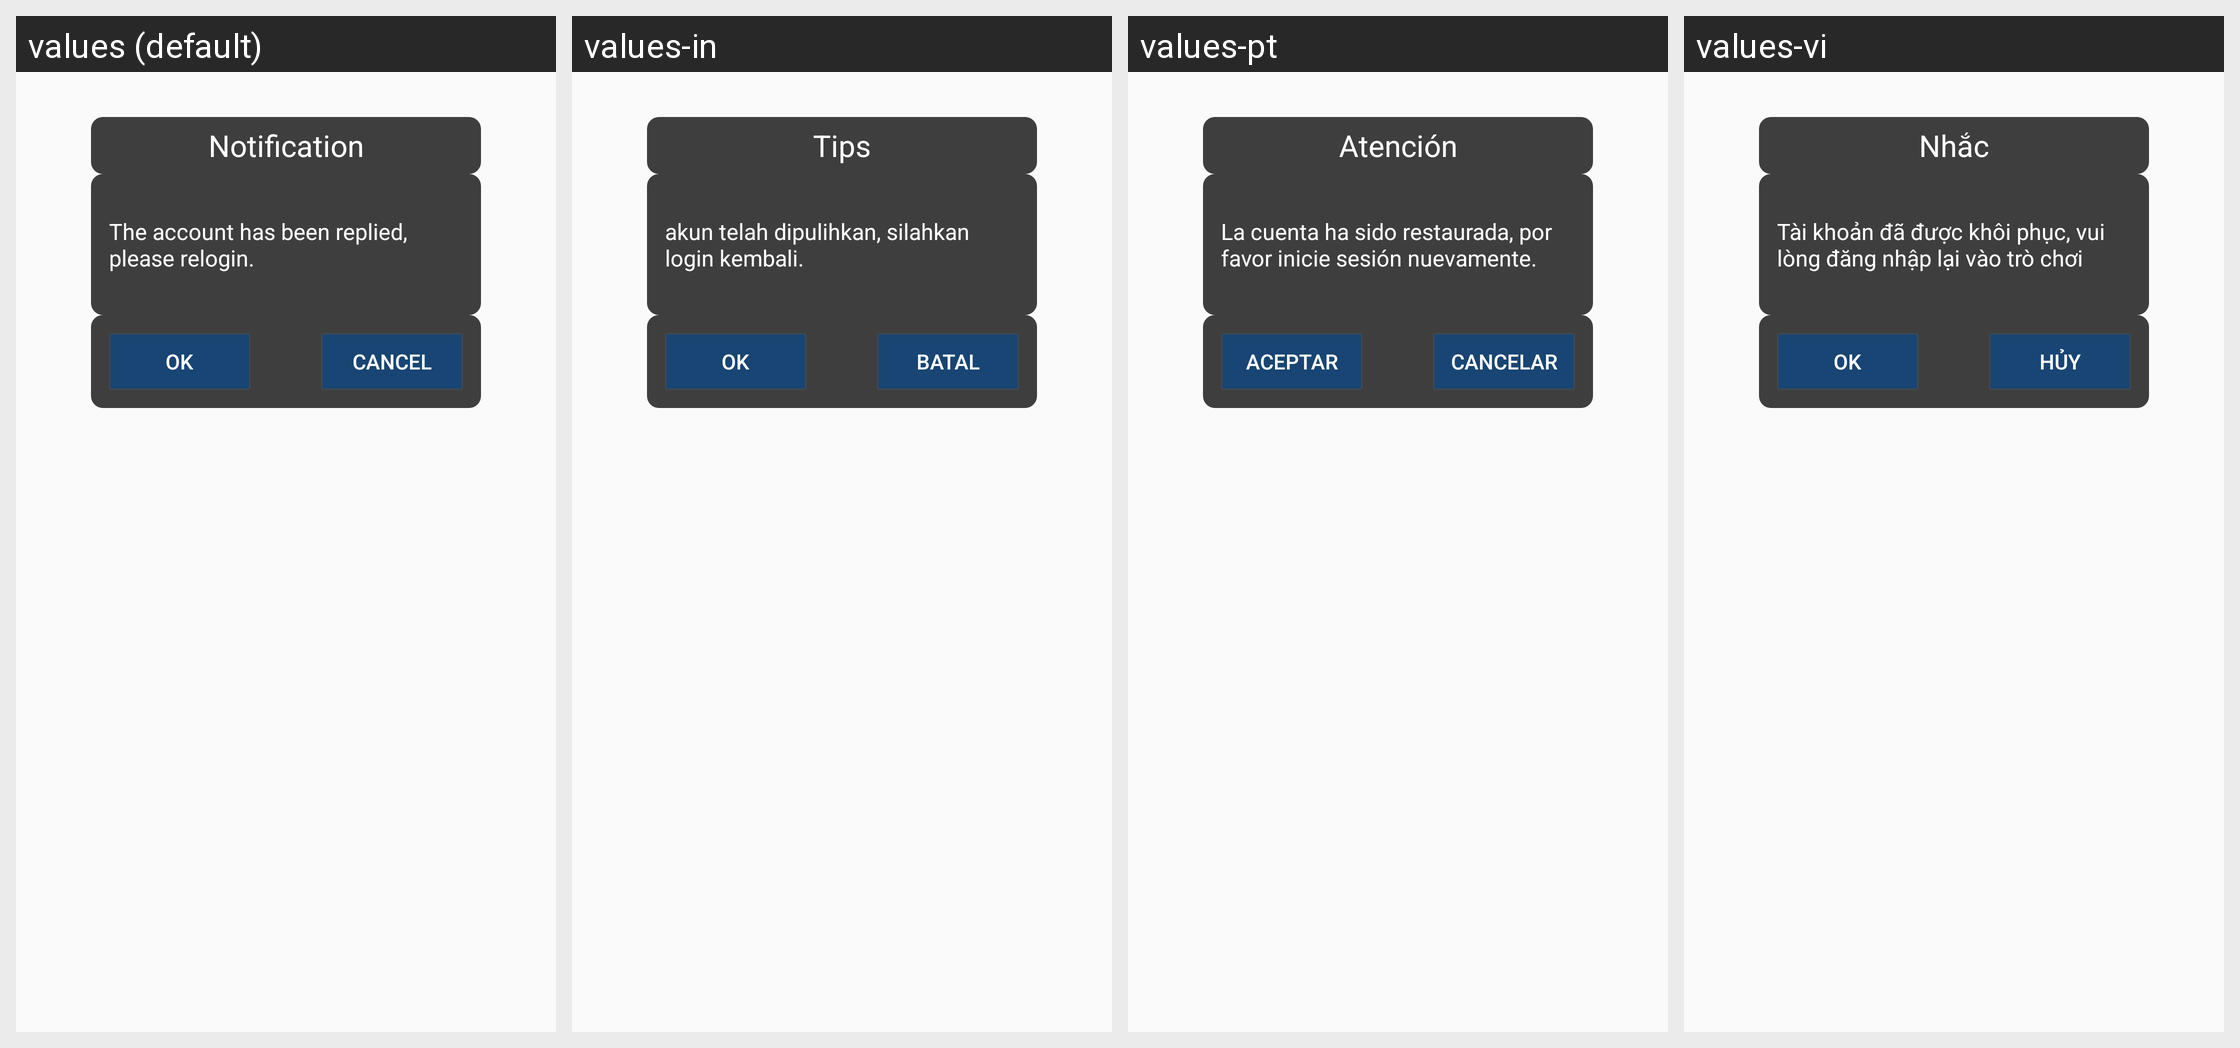

The same Android screen rendered under several of its app's locales, left to right. List the strings drawn on it with the default value and each locale's translation.
Android screen res/layout/hw_fragment_account_recover_success.xml rendered under 4 locales, left to right: values (default), values-in, values-pt, values-vi. Device: Nexus 5 (rendered at 1080×1920; each locale shown at half size, 540×960, under a caption strip naming it); theme MyFullScreen.
Other locales in the repository, not shown: values-af, values-ar, values-cs, values-de-rDE, values-en-rSG, values-en-rUS, values-es, values-fi, values-fr, values-fr-rCA, values-fr-rFR, values-gu, values-hi, values-hr, values-it, values-iw, values-ja, values-ko, values-ko-rKR, values-mr, values-nl, values-pa, values-pt-rPT, values-ro, values-ru, values-ru-rRU, values-th, values-th-rTH, values-tr, values-tr-rTR, values-zh-rCN, values-zh-rHK, values-zh-rTW.
Strings drawn on this screen, with the default value and each locale's value (text and hints the layout hard-codes, and strings that could not be matched under every locale, appear in the picture but are not listed):

hw_account_recover_title
  values: Notification
  values-in: Tips
  values-pt: Atención
  values-vi: Nhắc

hw_account_recover_success_content
  values: The account has been replied, please relogin.
  values-in: akun telah dipulihkan, silahkan login kembali.
  values-pt: La cuenta ha sido restaurada, por favor inicie sesión nuevamente.
  values-vi: Tài khoản đã được khôi phục, vui lòng đăng nhập lại vào trò chơi

hw_account_trash_button_ok
  values: OK
  values-in: Ok
  values-pt: Aceptar
  values-vi: OK

hw_account_trash_button_cancel
  values: Cancel
  values-in: batal
  values-pt: Cancelar
  values-vi: Hủy
